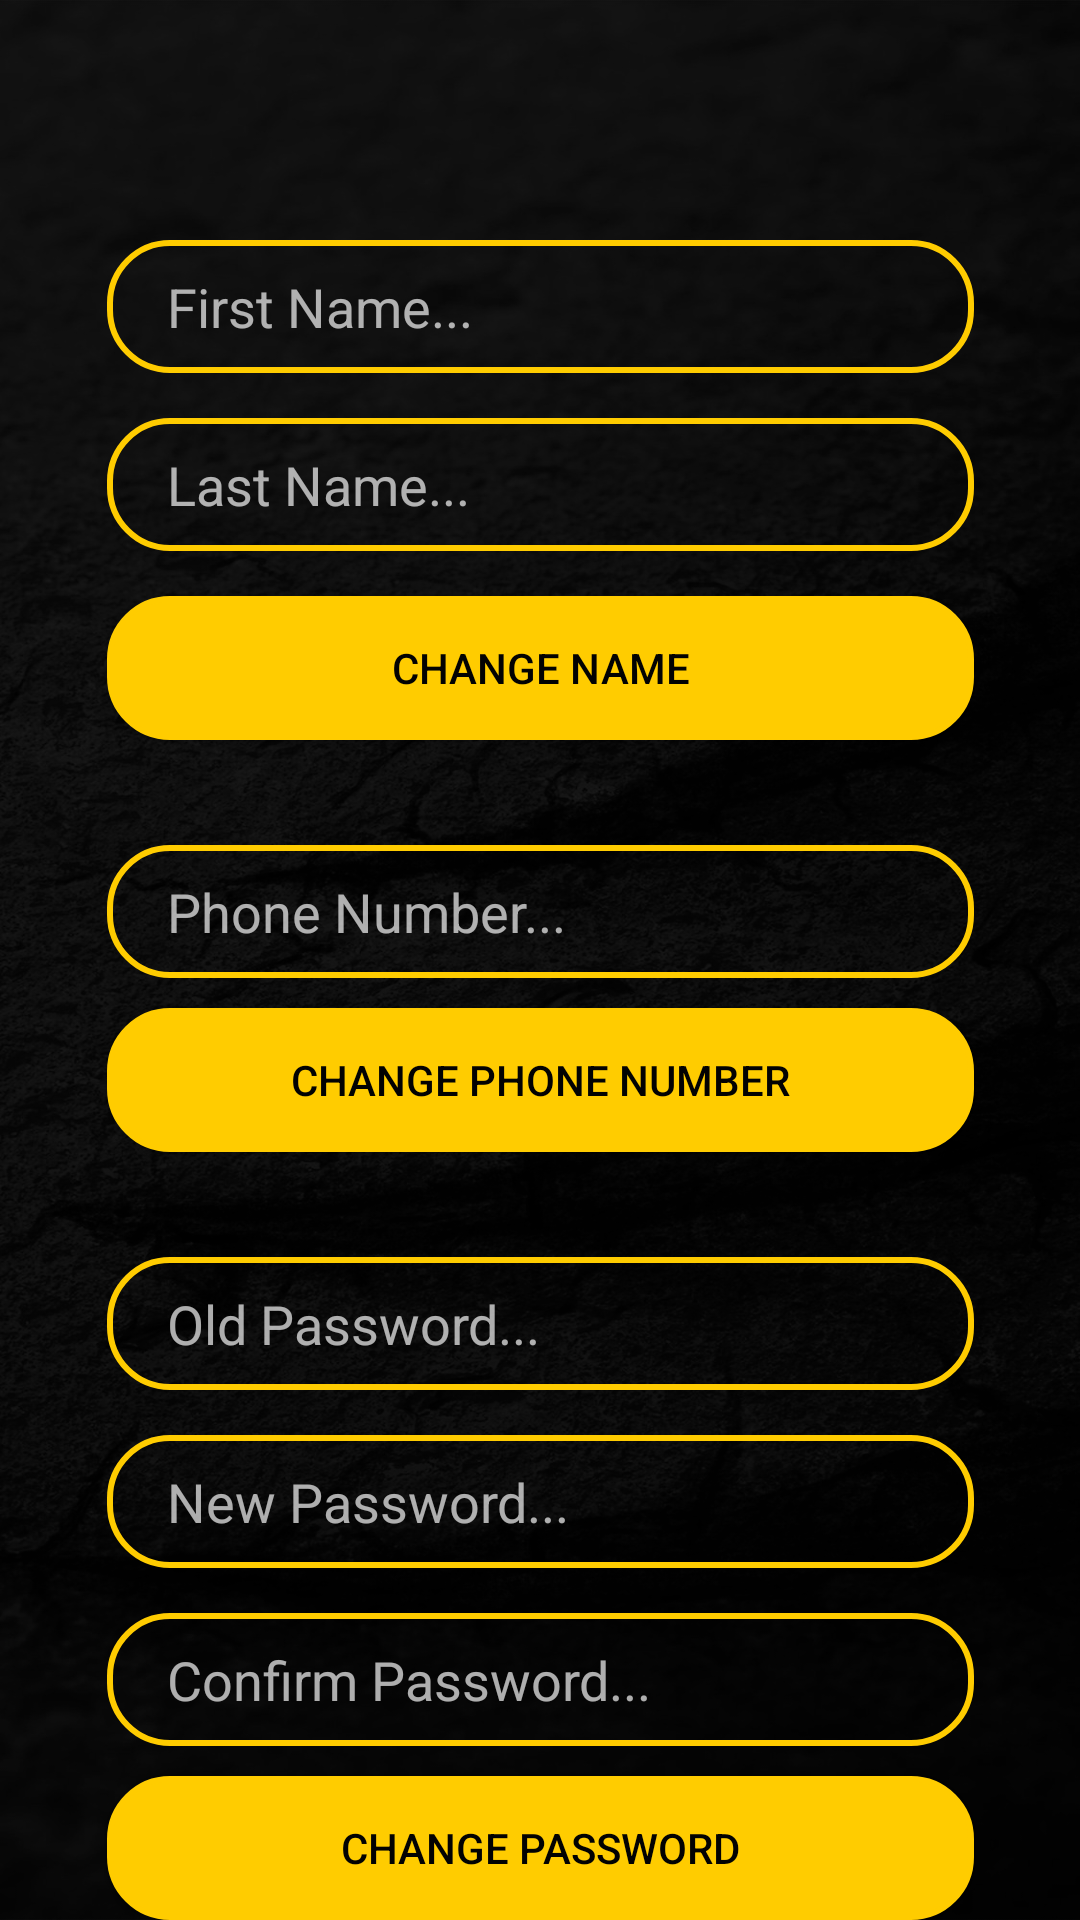

Reconstruct the res/layout file that produces this screen, plus the resources it refers to.
<!-- AndroidManifest.xml: application theme AppTheme -->
<!-- res/layout/activity_my_account.xml -->
<?xml version="1.0" encoding="utf-8"?>
<androidx.constraintlayout.widget.ConstraintLayout xmlns:android="http://schemas.android.com/apk/res/android"
    xmlns:app="http://schemas.android.com/apk/res-auto"
    xmlns:tools="http://schemas.android.com/tools"
    android:layout_width="match_parent"
    android:layout_height="match_parent"
    android:background="@drawable/background"
    tools:context=".MyAccountActivity">

    <com.google.android.material.appbar.AppBarLayout
        android:id="@+id/appBarLayout"
        android:layout_width="match_parent"
        android:layout_height="wrap_content"
        android:background="#00FFFFFF"
        app:layout_constraintEnd_toEndOf="parent"
        app:layout_constraintStart_toStartOf="parent"
        app:layout_constraintTop_toTopOf="parent">

        <androidx.appcompat.widget.Toolbar
            android:id="@+id/main_toolbar"
            android:layout_width="match_parent"
            android:layout_height="?attr/actionBarSize"
            android:background="#00020202"
            app:titleTextColor="#FFFFFF" />

    </com.google.android.material.appbar.AppBarLayout>

    <EditText
        android:id="@+id/firstNameEditText"
        android:layout_width="289dp"
        android:layout_height="wrap_content"
        android:layout_marginLeft="15dp"
        android:layout_marginTop="24dp"
        android:layout_marginRight="15dp"
        android:background="@drawable/input_outline"
        android:ems="10"
        android:hint="First Name..."
        android:inputType="textPersonName"
        android:paddingLeft="20dp"
        android:paddingTop="10dp"
        android:paddingRight="20dp"
        android:paddingBottom="10dp"
        android:textColor="#FFFFFF"
        android:textColorHint="#ADFFFFFF"
        android:textCursorDrawable="@null"
        app:layout_constraintEnd_toEndOf="parent"
        app:layout_constraintStart_toStartOf="parent"
        app:layout_constraintTop_toBottomOf="@+id/appBarLayout" />

    <EditText
        android:id="@+id/lastNameEditText"
        android:layout_width="289dp"
        android:layout_height="wrap_content"
        android:background="@drawable/input_outline"
        android:ems="10"
        android:hint="Last Name..."
        android:inputType="textPersonName"
        android:paddingLeft="20dp"
        android:paddingTop="10dp"
        android:paddingRight="20dp"
        android:paddingBottom="10dp"
        android:layout_margin="15dp"
        android:textColor="#FFFFFF"
        android:textColorHint="#ADFFFFFF"
        android:textCursorDrawable="@null"
        app:layout_constraintEnd_toEndOf="parent"
        app:layout_constraintStart_toStartOf="parent"
        app:layout_constraintTop_toBottomOf="@+id/firstNameEditText" />

    <Button
        android:id="@+id/changeNameButton"
        android:layout_width="289dp"
        android:layout_height="wrap_content"
        android:background="@drawable/button_shape"
        android:text="Change Name"
        android:layout_marginTop="15dp"
        android:textColor="@color/colorPrimaryDark"
        app:layout_constraintEnd_toEndOf="parent"
        app:layout_constraintStart_toStartOf="parent"
        app:layout_constraintTop_toBottomOf="@+id/lastNameEditText" />

    <EditText
        android:id="@+id/phoneNumberEditText"
        android:layout_width="289dp"
        android:layout_height="wrap_content"
        android:layout_marginTop="35dp"
        android:layout_marginBottom="10dp"
        android:background="@drawable/input_outline"
        android:ems="10"
        android:hint="Phone Number..."
        android:inputType="phone"
        android:paddingLeft="20dp"
        android:paddingTop="10dp"
        android:paddingRight="20dp"
        android:paddingBottom="10dp"
        android:textColor="#FFFFFF"
        android:textColorHint="#ADFFFFFF"
        android:textCursorDrawable="@null"
        app:layout_constraintEnd_toEndOf="parent"
        app:layout_constraintStart_toStartOf="parent"
        app:layout_constraintTop_toBottomOf="@+id/changeNameButton" />

    <Button
        android:id="@+id/changeNumberButton"
        android:layout_width="289dp"
        android:layout_height="wrap_content"
        android:background="@drawable/button_shape"
        android:layout_marginTop="10dp"
        android:text="Change Phone Number"
        android:textColor="@color/colorPrimaryDark"
        app:layout_constraintEnd_toEndOf="parent"
        app:layout_constraintStart_toStartOf="parent"
        app:layout_constraintTop_toBottomOf="@+id/phoneNumberEditText" />

    <EditText
        android:id="@+id/oldPasswordEditText"
        android:layout_width="289dp"
        android:layout_height="wrap_content"
        android:layout_margin="35dp"
        android:background="@drawable/input_outline"
        android:ems="10"
        android:hint="Old Password..."
        android:inputType="textPassword"
        android:paddingLeft="20dp"
        android:paddingTop="10dp"
        android:paddingRight="20dp"
        android:paddingBottom="10dp"
        android:textColor="#FFFFFF"
        android:textColorHint="#ADFFFFFF"
        android:textCursorDrawable="@null"
        app:layout_constraintEnd_toEndOf="parent"
        app:layout_constraintStart_toStartOf="parent"
        app:layout_constraintTop_toBottomOf="@+id/changeNumberButton" />

    <EditText
        android:id="@+id/passwordEditText"
        android:layout_width="289dp"
        android:layout_height="wrap_content"
        android:layout_margin="15dp"
        android:background="@drawable/input_outline"
        android:ems="10"
        android:hint="New Password..."
        android:inputType="textPassword"
        android:paddingLeft="20dp"
        android:paddingTop="10dp"
        android:paddingRight="20dp"
        android:paddingBottom="10dp"
        android:textColor="#FFFFFF"
        android:textColorHint="#ADFFFFFF"
        android:textCursorDrawable="@null"
        app:layout_constraintEnd_toEndOf="parent"
        app:layout_constraintStart_toStartOf="parent"
        app:layout_constraintTop_toBottomOf="@+id/oldPasswordEditText" />

    <EditText
        android:id="@+id/confirmPasswordEditText"
        android:layout_width="289dp"
        android:layout_height="wrap_content"
        android:layout_margin="15dp"
        android:background="@drawable/input_outline"
        android:ems="10"
        android:hint="Confirm Password..."
        android:inputType="textPassword"
        android:paddingLeft="20dp"
        android:paddingTop="10dp"
        android:paddingRight="20dp"
        android:paddingBottom="10dp"
        android:textColor="#FFFFFF"
        android:textColorHint="#ADFFFFFF"
        android:textCursorDrawable="@null"
        app:layout_constraintEnd_toEndOf="parent"
        app:layout_constraintStart_toStartOf="parent"
        app:layout_constraintTop_toBottomOf="@+id/passwordEditText" />


    <Button
        android:id="@+id/changePasswordButton"
        android:layout_width="289dp"
        android:layout_height="wrap_content"
        android:background="@drawable/button_shape"
        android:layout_marginTop="10dp"
        android:text="Change Password"
        android:textColor="@color/colorPrimaryDark"
        app:layout_constraintEnd_toEndOf="parent"
        app:layout_constraintStart_toStartOf="parent"
        app:layout_constraintTop_toBottomOf="@+id/confirmPasswordEditText" />

</androidx.constraintlayout.widget.ConstraintLayout>
<!-- resources referenced by this layout -->
<resources>
  <color name="colorPrimaryDark">#020202</color>
  <!-- drawable background: jpg bitmap (drawable, 421479 bytes) -->
  <!-- drawable button_shape (drawable) -->
  <?xml version="1.0" encoding="utf-8"?>
  <shape xmlns:android="http://schemas.android.com/apk/res/android">
  
      <stroke android:color="@color/colorPrimary" android:width="2dp" />
      <corners android:radius="20dp" />
      <solid android:color="@color/colorPrimary" />
  
  </shape>
  <!-- drawable input_outline (drawable) -->
  <?xml version="1.0" encoding="utf-8"?>
  <shape xmlns:android="http://schemas.android.com/apk/res/android">
  
      <stroke android:color="@color/colorPrimary" android:width="2dp" />
      <corners android:radius="20dp" />
  
  </shape>
  <style name="AppTheme" parent="Theme.MaterialComponents.Light.NoActionBar">
          
          <item name="colorPrimary">@color/colorPrimary</item>
          <item name="colorPrimaryDark">@color/colorPrimaryDark</item>
          <item name="colorAccent">@color/colorAccent</item>
          <item name="alertDialogTheme">@style/AlertDialogTheme</item>
      </style>
  <color name="colorPrimary">#ffcc00</color>
  <color name="colorAccent">#000000</color>
  <style name="AlertDialogTheme" parent="ThemeOverlay.AppCompat.Dialog.Alert">
          <item name="buttonBarNegativeButtonStyle">@style/NegativeButtonStyle</item>
          <item name="buttonBarPositiveButtonStyle">@style/PositiveButtonStyle</item>
      </style>
  <style name="NegativeButtonStyle" parent="Widget.AppCompat.Button.ButtonBar.AlertDialog">
          <item name="android:textColor">@color/colorPrimaryDark</item>
      </style>
  <style name="PositiveButtonStyle" parent="Widget.AppCompat.Button.ButtonBar.AlertDialog">
          <item name="android:textColor">@color/colorPrimaryDark</item>
      </style>
</resources>
